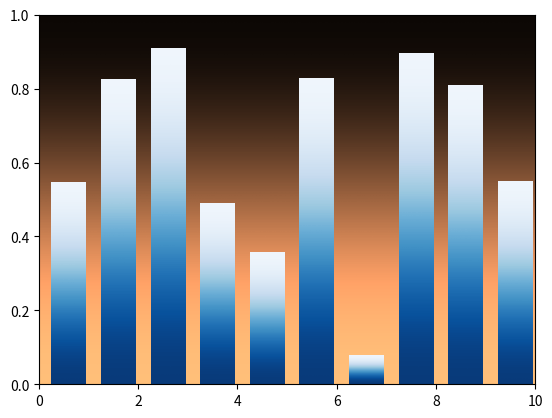

Recreate this plot in Python.
%matplotlib inline

import matplotlib.pyplot as plt
from numpy import arange
from numpy.random import rand


def gbar(ax, x, y, width=0.5, bottom=0):
    X = [[.6, .6], [.7, .7]]
    for left, top in zip(x, y):
        right = left + width
        ax.imshow(X, interpolation='bicubic', cmap=plt.cm.Blues,
                  extent=(left, right, bottom, top), alpha=1)


fig = plt.figure()

xmin, xmax = xlim = 0, 10
ymin, ymax = ylim = 0, 1
ax = fig.add_subplot(111, xlim=xlim, ylim=ylim,
                     autoscale_on=False)
X = [[.6, .6], [.7, .7]]

ax.imshow(X, interpolation='bicubic', cmap=plt.cm.copper,
          extent=(xmin, xmax, ymin, ymax), alpha=1)

N = 10
x = arange(N) + 0.25
y = rand(N)
gbar(ax, x, y, width=0.7)
ax.set_aspect('auto')
plt.show()